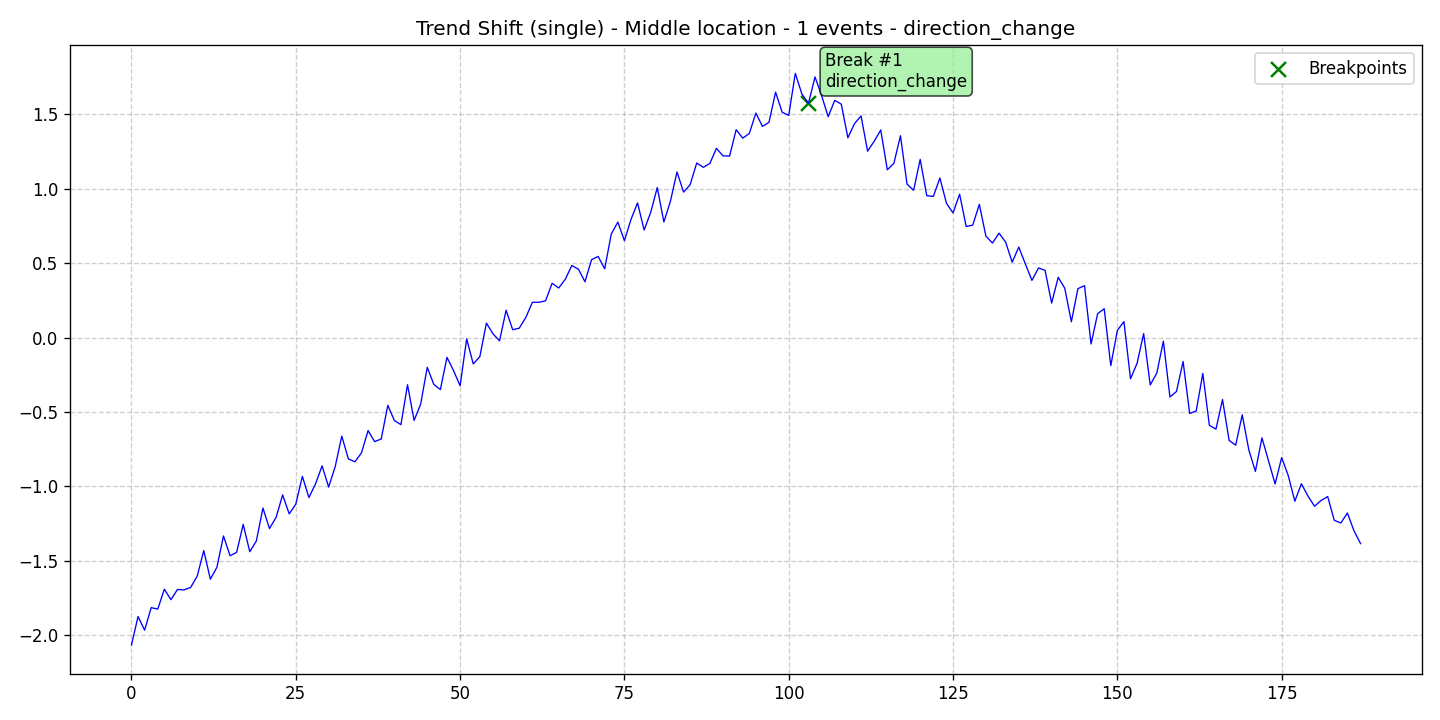

The file beside this chart, header and first rows:
data, stationary, det_lin_up, det_lin_down, det_quad, det_cubic, det_exp, det_damped, stoc_trend, volatility, single_seas, multiple_seas, point_anom_single, point_anom_multi, collect_anom, context_anom, mean_shift, var_shift, trend_shift, date, is_break, is_anomaly, is_multi, location_beginning
-2.064, 0, 0, 0, 0, 0, 0, 0, 0, 0, 0, 0, 0, 0, 0, 0, 0, 0, 1, 2020-01-01, 0, 0, 0, 0
-1.873, 0, 0, 0, 0, 0, 0, 0, 0, 0, 0, 0, 0, 0, 0, 0, 0, 0, 1, 2020-01-02, 0, 0, 0, 0
-1.965, 0, 0, 0, 0, 0, 0, 0, 0, 0, 0, 0, 0, 0, 0, 0, 0, 0, 1, 2020-01-03, 0, 0, 0, 0
-1.814, 0, 0, 0, 0, 0, 0, 0, 0, 0, 0, 0, 0, 0, 0, 0, 0, 0, 1, 2020-01-04, 0, 0, 0, 0
-1.824, 0, 0, 0, 0, 0, 0, 0, 0, 0, 0, 0, 0, 0, 0, 0, 0, 0, 1, 2020-01-05, 0, 0, 0, 0
-1.69, 0, 0, 0, 0, 0, 0, 0, 0, 0, 0, 0, 0, 0, 0, 0, 0, 0, 1, 2020-01-06, 0, 0, 0, 0
-1.76, 0, 0, 0, 0, 0, 0, 0, 0, 0, 0, 0, 0, 0, 0, 0, 0, 0, 1, 2020-01-07, 0, 0, 0, 0
-1.692, 0, 0, 0, 0, 0, 0, 0, 0, 0, 0, 0, 0, 0, 0, 0, 0, 0, 1, 2020-01-08, 0, 0, 0, 0
-1.694, 0, 0, 0, 0, 0, 0, 0, 0, 0, 0, 0, 0, 0, 0, 0, 0, 0, 1, 2020-01-09, 0, 0, 0, 0
-1.678, 0, 0, 0, 0, 0, 0, 0, 0, 0, 0, 0, 0, 0, 0, 0, 0, 0, 1, 2020-01-10, 0, 0, 0, 0
-1.602, 0, 0, 0, 0, 0, 0, 0, 0, 0, 0, 0, 0, 0, 0, 0, 0, 0, 1, 2020-01-11, 0, 0, 0, 0
-1.43, 0, 0, 0, 0, 0, 0, 0, 0, 0, 0, 0, 0, 0, 0, 0, 0, 0, 1, 2020-01-12, 0, 0, 0, 0
-1.623, 0, 0, 0, 0, 0, 0, 0, 0, 0, 0, 0, 0, 0, 0, 0, 0, 0, 1, 2020-01-13, 0, 0, 0, 0
-1.543, 0, 0, 0, 0, 0, 0, 0, 0, 0, 0, 0, 0, 0, 0, 0, 0, 0, 1, 2020-01-14, 0, 0, 0, 0
-1.332, 0, 0, 0, 0, 0, 0, 0, 0, 0, 0, 0, 0, 0, 0, 0, 0, 0, 1, 2020-01-15, 0, 0, 0, 0
-1.465, 0, 0, 0, 0, 0, 0, 0, 0, 0, 0, 0, 0, 0, 0, 0, 0, 0, 1, 2020-01-16, 0, 0, 0, 0
-1.443, 0, 0, 0, 0, 0, 0, 0, 0, 0, 0, 0, 0, 0, 0, 0, 0, 0, 1, 2020-01-17, 0, 0, 0, 0
-1.255, 0, 0, 0, 0, 0, 0, 0, 0, 0, 0, 0, 0, 0, 0, 0, 0, 0, 1, 2020-01-18, 0, 0, 0, 0
-1.438, 0, 0, 0, 0, 0, 0, 0, 0, 0, 0, 0, 0, 0, 0, 0, 0, 0, 1, 2020-01-19, 0, 0, 0, 0
-1.366, 0, 0, 0, 0, 0, 0, 0, 0, 0, 0, 0, 0, 0, 0, 0, 0, 0, 1, 2020-01-20, 0, 0, 0, 0
-1.145, 0, 0, 0, 0, 0, 0, 0, 0, 0, 0, 0, 0, 0, 0, 0, 0, 0, 1, 2020-01-21, 0, 0, 0, 0
-1.283, 0, 0, 0, 0, 0, 0, 0, 0, 0, 0, 0, 0, 0, 0, 0, 0, 0, 1, 2020-01-22, 0, 0, 0, 0
-1.208, 0, 0, 0, 0, 0, 0, 0, 0, 0, 0, 0, 0, 0, 0, 0, 0, 0, 1, 2020-01-23, 0, 0, 0, 0
-1.057, 0, 0, 0, 0, 0, 0, 0, 0, 0, 0, 0, 0, 0, 0, 0, 0, 0, 1, 2020-01-24, 0, 0, 0, 0
-1.184, 0, 0, 0, 0, 0, 0, 0, 0, 0, 0, 0, 0, 0, 0, 0, 0, 0, 1, 2020-01-25, 0, 0, 0, 0
-1.119, 0, 0, 0, 0, 0, 0, 0, 0, 0, 0, 0, 0, 0, 0, 0, 0, 0, 1, 2020-01-26, 0, 0, 0, 0
-0.9321, 0, 0, 0, 0, 0, 0, 0, 0, 0, 0, 0, 0, 0, 0, 0, 0, 0, 1, 2020-01-27, 0, 0, 0, 0
-1.074, 0, 0, 0, 0, 0, 0, 0, 0, 0, 0, 0, 0, 0, 0, 0, 0, 0, 1, 2020-01-28, 0, 0, 0, 0
-0.983, 0, 0, 0, 0, 0, 0, 0, 0, 0, 0, 0, 0, 0, 0, 0, 0, 0, 1, 2020-01-29, 0, 0, 0, 0
-0.8619, 0, 0, 0, 0, 0, 0, 0, 0, 0, 0, 0, 0, 0, 0, 0, 0, 0, 1, 2020-01-30, 0, 0, 0, 0
-1.004, 0, 0, 0, 0, 0, 0, 0, 0, 0, 0, 0, 0, 0, 0, 0, 0, 0, 1, 2020-01-31, 0, 0, 0, 0
-0.8663, 0, 0, 0, 0, 0, 0, 0, 0, 0, 0, 0, 0, 0, 0, 0, 0, 0, 1, 2020-02-01, 0, 0, 0, 0
-0.6619, 0, 0, 0, 0, 0, 0, 0, 0, 0, 0, 0, 0, 0, 0, 0, 0, 0, 1, 2020-02-02, 0, 0, 0, 0
-0.8147, 0, 0, 0, 0, 0, 0, 0, 0, 0, 0, 0, 0, 0, 0, 0, 0, 0, 1, 2020-02-03, 0, 0, 0, 0
-0.8344, 0, 0, 0, 0, 0, 0, 0, 0, 0, 0, 0, 0, 0, 0, 0, 0, 0, 1, 2020-02-04, 0, 0, 0, 0
-0.7737, 0, 0, 0, 0, 0, 0, 0, 0, 0, 0, 0, 0, 0, 0, 0, 0, 0, 1, 2020-02-05, 0, 0, 0, 0
-0.6246, 0, 0, 0, 0, 0, 0, 0, 0, 0, 0, 0, 0, 0, 0, 0, 0, 0, 1, 2020-02-06, 0, 0, 0, 0
-0.699, 0, 0, 0, 0, 0, 0, 0, 0, 0, 0, 0, 0, 0, 0, 0, 0, 0, 1, 2020-02-07, 0, 0, 0, 0
-0.6808, 0, 0, 0, 0, 0, 0, 0, 0, 0, 0, 0, 0, 0, 0, 0, 0, 0, 1, 2020-02-08, 0, 0, 0, 0
-0.4551, 0, 0, 0, 0, 0, 0, 0, 0, 0, 0, 0, 0, 0, 0, 0, 0, 0, 1, 2020-02-09, 0, 0, 0, 0
-0.5572, 0, 0, 0, 0, 0, 0, 0, 0, 0, 0, 0, 0, 0, 0, 0, 0, 0, 1, 2020-02-10, 0, 0, 0, 0
-0.5849, 0, 0, 0, 0, 0, 0, 0, 0, 0, 0, 0, 0, 0, 0, 0, 0, 0, 1, 2020-02-11, 0, 0, 0, 0
-0.3167, 0, 0, 0, 0, 0, 0, 0, 0, 0, 0, 0, 0, 0, 0, 0, 0, 0, 1, 2020-02-12, 0, 0, 0, 0
-0.5561, 0, 0, 0, 0, 0, 0, 0, 0, 0, 0, 0, 0, 0, 0, 0, 0, 0, 1, 2020-02-13, 0, 0, 0, 0
-0.4474, 0, 0, 0, 0, 0, 0, 0, 0, 0, 0, 0, 0, 0, 0, 0, 0, 0, 1, 2020-02-14, 0, 0, 0, 0
-0.1997, 0, 0, 0, 0, 0, 0, 0, 0, 0, 0, 0, 0, 0, 0, 0, 0, 0, 1, 2020-02-15, 0, 0, 0, 0
-0.3146, 0, 0, 0, 0, 0, 0, 0, 0, 0, 0, 0, 0, 0, 0, 0, 0, 0, 1, 2020-02-16, 0, 0, 0, 0
-0.3491, 0, 0, 0, 0, 0, 0, 0, 0, 0, 0, 0, 0, 0, 0, 0, 0, 0, 1, 2020-02-17, 0, 0, 0, 0
-0.1328, 0, 0, 0, 0, 0, 0, 0, 0, 0, 0, 0, 0, 0, 0, 0, 0, 0, 1, 2020-02-18, 0, 0, 0, 0
-0.2215, 0, 0, 0, 0, 0, 0, 0, 0, 0, 0, 0, 0, 0, 0, 0, 0, 0, 1, 2020-02-19, 0, 0, 0, 0
-0.3241, 0, 0, 0, 0, 0, 0, 0, 0, 0, 0, 0, 0, 0, 0, 0, 0, 0, 1, 2020-02-20, 0, 0, 0, 0
-0.008899, 0, 0, 0, 0, 0, 0, 0, 0, 0, 0, 0, 0, 0, 0, 0, 0, 0, 1, 2020-02-21, 0, 0, 0, 0
-0.177, 0, 0, 0, 0, 0, 0, 0, 0, 0, 0, 0, 0, 0, 0, 0, 0, 0, 1, 2020-02-22, 0, 0, 0, 0
-0.1286, 0, 0, 0, 0, 0, 0, 0, 0, 0, 0, 0, 0, 0, 0, 0, 0, 0, 1, 2020-02-23, 0, 0, 0, 0
0.0972, 0, 0, 0, 0, 0, 0, 0, 0, 0, 0, 0, 0, 0, 0, 0, 0, 0, 1, 2020-02-24, 0, 0, 0, 0
0.02572, 0, 0, 0, 0, 0, 0, 0, 0, 0, 0, 0, 0, 0, 0, 0, 0, 0, 1, 2020-02-25, 0, 0, 0, 0
-0.02191, 0, 0, 0, 0, 0, 0, 0, 0, 0, 0, 0, 0, 0, 0, 0, 0, 0, 1, 2020-02-26, 0, 0, 0, 0
0.1836, 0, 0, 0, 0, 0, 0, 0, 0, 0, 0, 0, 0, 0, 0, 0, 0, 0, 1, 2020-02-27, 0, 0, 0, 0
0.05274, 0, 0, 0, 0, 0, 0, 0, 0, 0, 0, 0, 0, 0, 0, 0, 0, 0, 1, 2020-02-28, 0, 0, 0, 0
0.06306, 0, 0, 0, 0, 0, 0, 0, 0, 0, 0, 0, 0, 0, 0, 0, 0, 0, 1, 2020-02-29, 0, 0, 0, 0
... 128 more rows
